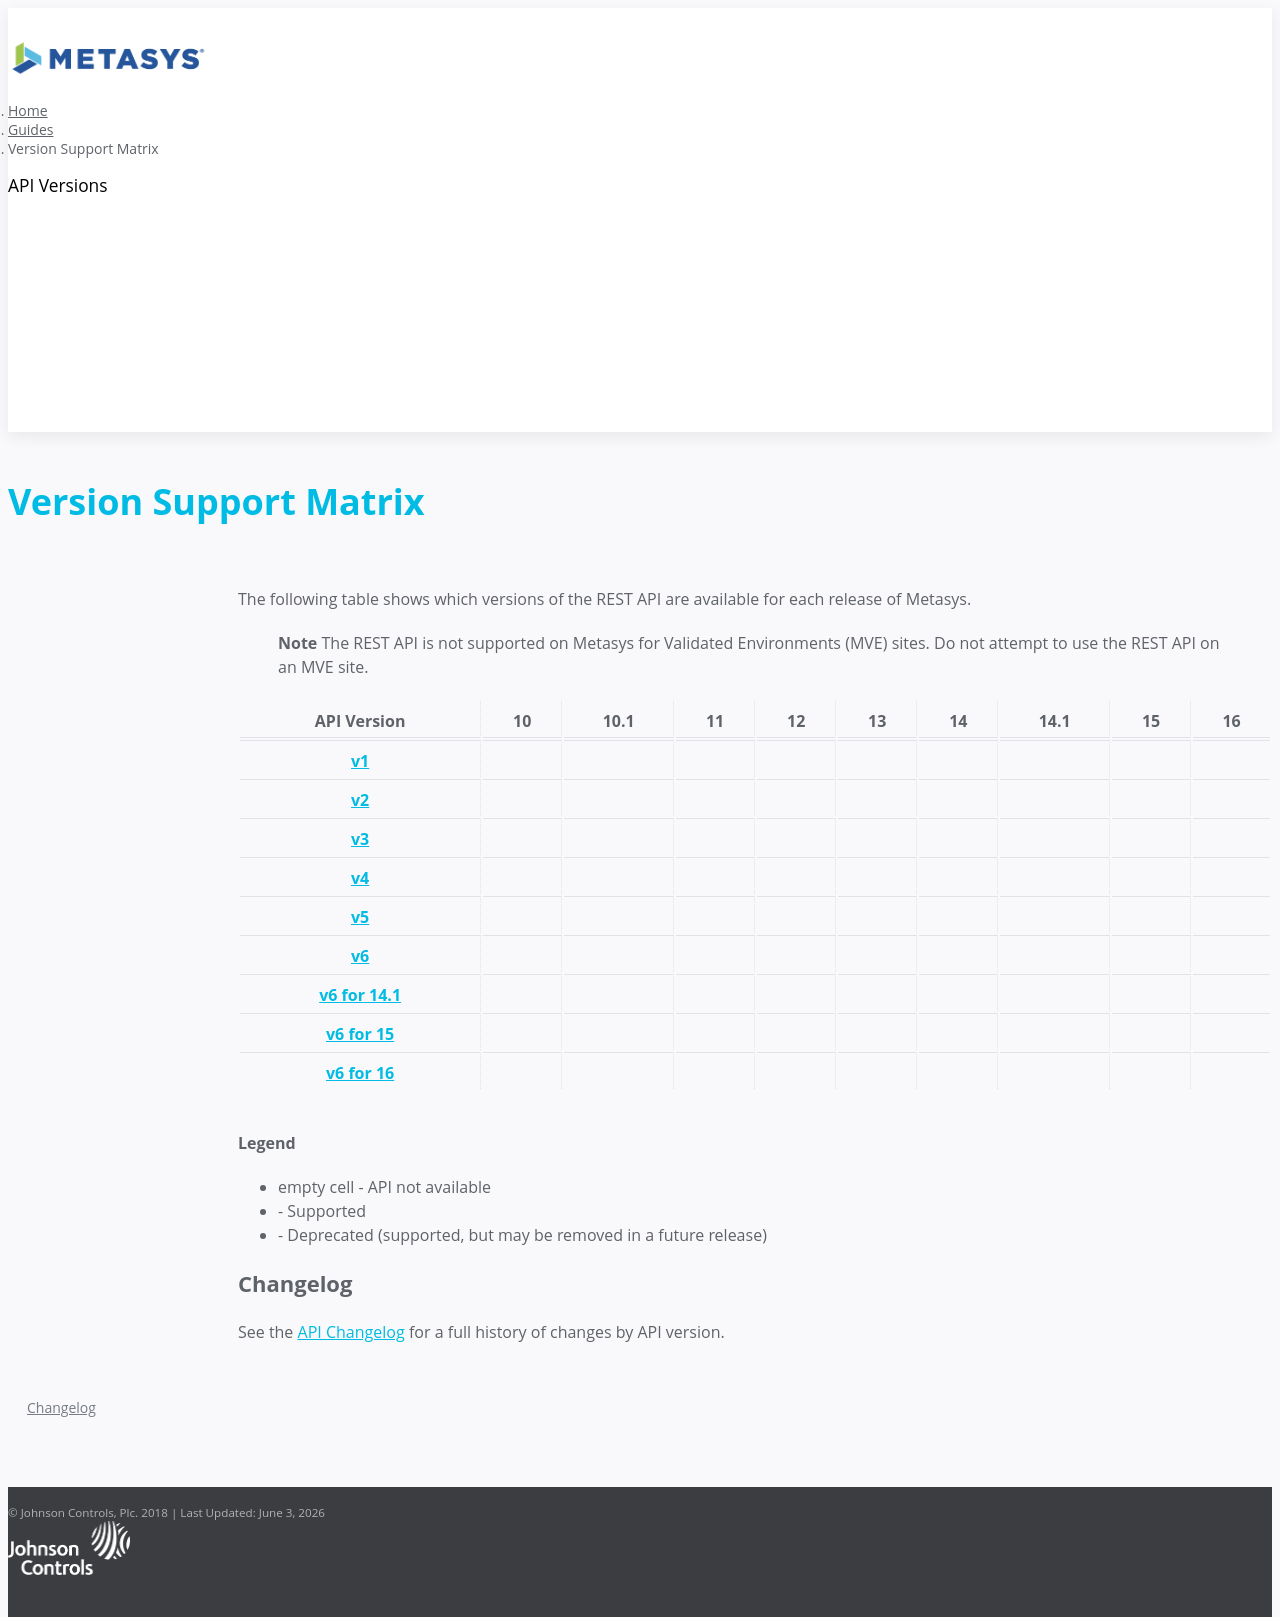

repository: jci-metasys/api-landing · page: guides/version-support-matrix/index.html · generator: jekyll

---
title: 'Version Support Matrix'
permalink: /guides/version-support-matrix/
group: versions
layout: post
color: blue
icon: fa fa-table
---

<!-- markdownlint-disable no-inline-html no-emphasis-as-heading -->

The following table shows which versions of the REST API are available for each
release of Metasys.

> **Note** The REST API is not supported on Metasys for Validated Environments
> (MVE) sites. Do not attempt to use the REST API on an MVE site.

<table style="text-align: center; width: 100%;">
  <thead>
    <tr>
      <th style="text-align: center;">API Version</th>
      <th style="text-align: center;">10</th>
      <th style="text-align: center;">10.1</th>
      <th style="text-align: center;">11</th>
      <th style="text-align: center;">12</th>
      <th style="text-align: center;">13</th>
      <th style="text-align: center;">14</th>
      <th style="text-align: center;">14.1</th>
      <th style="text-align: center;">15</th>
      <th style="text-align: center;">16</th>
    </tr>
  </thead>
  <tbody>
    <tr>
      <td style="text-align: center;"><strong><a href="{{ '/api/v1/' | relative_url }}">v1</a></strong></td>
      <td style="text-align: center;"><i class='fa fa-check-circle'></i></td>
      <td style="text-align: center;"></td>
      <td style="text-align: center;"></td>
      <td style="text-align: center;"></td>
      <td style="text-align: center;"></td>
      <td style="text-align: center;"></td>
      <td style="text-align: center;"></td>
      <td style="text-align: center;"></td>
      <td style="text-align: center;"></td>
    </tr>
    <tr>
      <td style="text-align: center;"><strong><a href="{{ '/api/v2/' | relative_url }}">v2</a></strong></td>
      <td style="text-align: center;"></td>
      <td style="text-align: center;"><i class='fa fa-check-circle'></i></td>
      <td style="text-align: center;"><i class='fa fa-check-circle'></i></td>
      <td style="text-align: center;"><i class='fa fa-check'></i></td>
      <td style="text-align: center;"></td>
      <td style="text-align: center;"></td>
      <td style="text-align: center;"></td>
      <td style="text-align: center;"></td>
      <td style="text-align: center;"></td>
    </tr>
    <tr>
      <td style="text-align: center;"><strong><a href="{{ '/api/v3/' | relative_url }}">v3</a></strong></td>
      <td style="text-align: center;"></td>
      <td style="text-align: center;"></td>
      <td style="text-align: center;"><i class='fa fa-check-circle'></i></td>
      <td style="text-align: center;"><i class='fa fa-check'></i></td>
      <td style="text-align: center;"></td>
      <td style="text-align: center;"></td>
      <td style="text-align: center;"></td>
      <td style="text-align: center;"></td>
      <td style="text-align: center;"></td>
    </tr>
    <tr>
      <td style="text-align: center;"><strong><a href="{{ '/api/v4' | relative_url }}">v4</a></strong></td>
      <td style="text-align: center;"></td>
      <td style="text-align: center;"></td>
      <td style="text-align: center;"></td>
      <td style="text-align: center;"><i class='fa fa-check-circle'></i></td>
      <td style="text-align: center;"><i class='fa fa-check'></i></td>
      <td style="text-align: center;"></td>
      <td style="text-align: center;"></td>
      <td style="text-align: center;"></td>
      <td style="text-align: center;"></td>
    </tr>
    <tr>
      <td style="text-align: center;"><strong><a href="{{ '/api/v5' | relative_url }}">v5</a></strong></td>
      <td style="text-align: center;"></td>
      <td style="text-align: center;"></td>
      <td style="text-align: center;"></td>
      <td style="text-align: center;"></td>
      <td style="text-align: center;"><i class='fa fa-check-circle'></i></td>
      <td style="text-align: center;"><i class='fa fa-check'></i></td>
      <td style="text-align: center;"><i class='fa fa-check'></i></td>
      <td style="text-align: center;"></td>
      <td style="text-align: center;"></td>
    </tr>
    <tr>
      <td style="text-align: center;"><strong><a href="{{ '/api/v6' | relative_url }}">v6</a></strong></td>
      <td style="text-align: center;"></td>
      <td style="text-align: center;"></td>
      <td style="text-align: center;"></td>
      <td style="text-align: center;"></td>
      <td style="text-align: center;"></td>
      <td style="text-align: center;"><i class='fa fa-check-circle'></i></td>
      <td style="text-align: center;"><i class='fa fa-check-circle'></i></td>
      <td style="text-align: center;"><i class='fa fa-check-circle'></i></td>
      <td style="text-align: center;"><i class='fa fa-check-circle'></i></td>
    </tr>
    <tr>
      <td style="text-align: center;"><strong><a href="{{ '/api/v6-14-1' | relative_url }}">v6 for 14.1</a></strong></td>
      <td style="text-align: center;"></td>
      <td style="text-align: center;"></td>
      <td style="text-align: center;"></td>
      <td style="text-align: center;"></td>
      <td style="text-align: center;"></td>
      <td style="text-align: center;"></td>
      <td style="text-align: center;"><i class='fa fa-check-circle'></i></td>
      <td style="text-align: center;"><i class='fa fa-check-circle'></i></td>
      <td style="text-align: center;"><i class='fa fa-check-circle'></i></td>
    </tr>
    <tr>
      <td style="text-align: center;"><strong><a href="{{ '/api/v6-15' | relative_url }}">v6 for 15</a></strong></td>
      <td style="text-align: center;"></td>
      <td style="text-align: center;"></td>
      <td style="text-align: center;"></td>
      <td style="text-align: center;"></td>
      <td style="text-align: center;"></td>
      <td style="text-align: center;"></td>
      <td style="text-align: center;"></td>
      <td style="text-align: center;"><i class='fa fa-check-circle'></i></td>
      <td style="text-align: center;"><i class='fa fa-check-circle'></i></td>
    </tr>
    <tr>
      <td style="text-align: center;"><strong><a href="{{ '/api/v6-16' | relative_url }}">v6 for 16</a></strong></td>
      <td style="text-align: center;"></td>
      <td style="text-align: center;"></td>
      <td style="text-align: center;"></td>
      <td style="text-align: center;"></td>
      <td style="text-align: center;"></td>
      <td style="text-align: center;"></td>
      <td style="text-align: center;"></td>
      <td style="text-align: center;"></td>
      <td style="text-align: center;"><i class='fa fa-check-circle'></i></td>
    </tr>
  </tbody>
</table>

<br>**Legend**<br>

- empty cell - API not available
- <i class='fa fa-check-circle'></i> - Supported
- <i class='fa fa-check'></i> - Deprecated (supported, but may be removed in a
  future release)

## Changelog

See the [API Changelog]({{ '/guides/api-changelog/' | relative_url }}) for a
full history of changes by API version.
